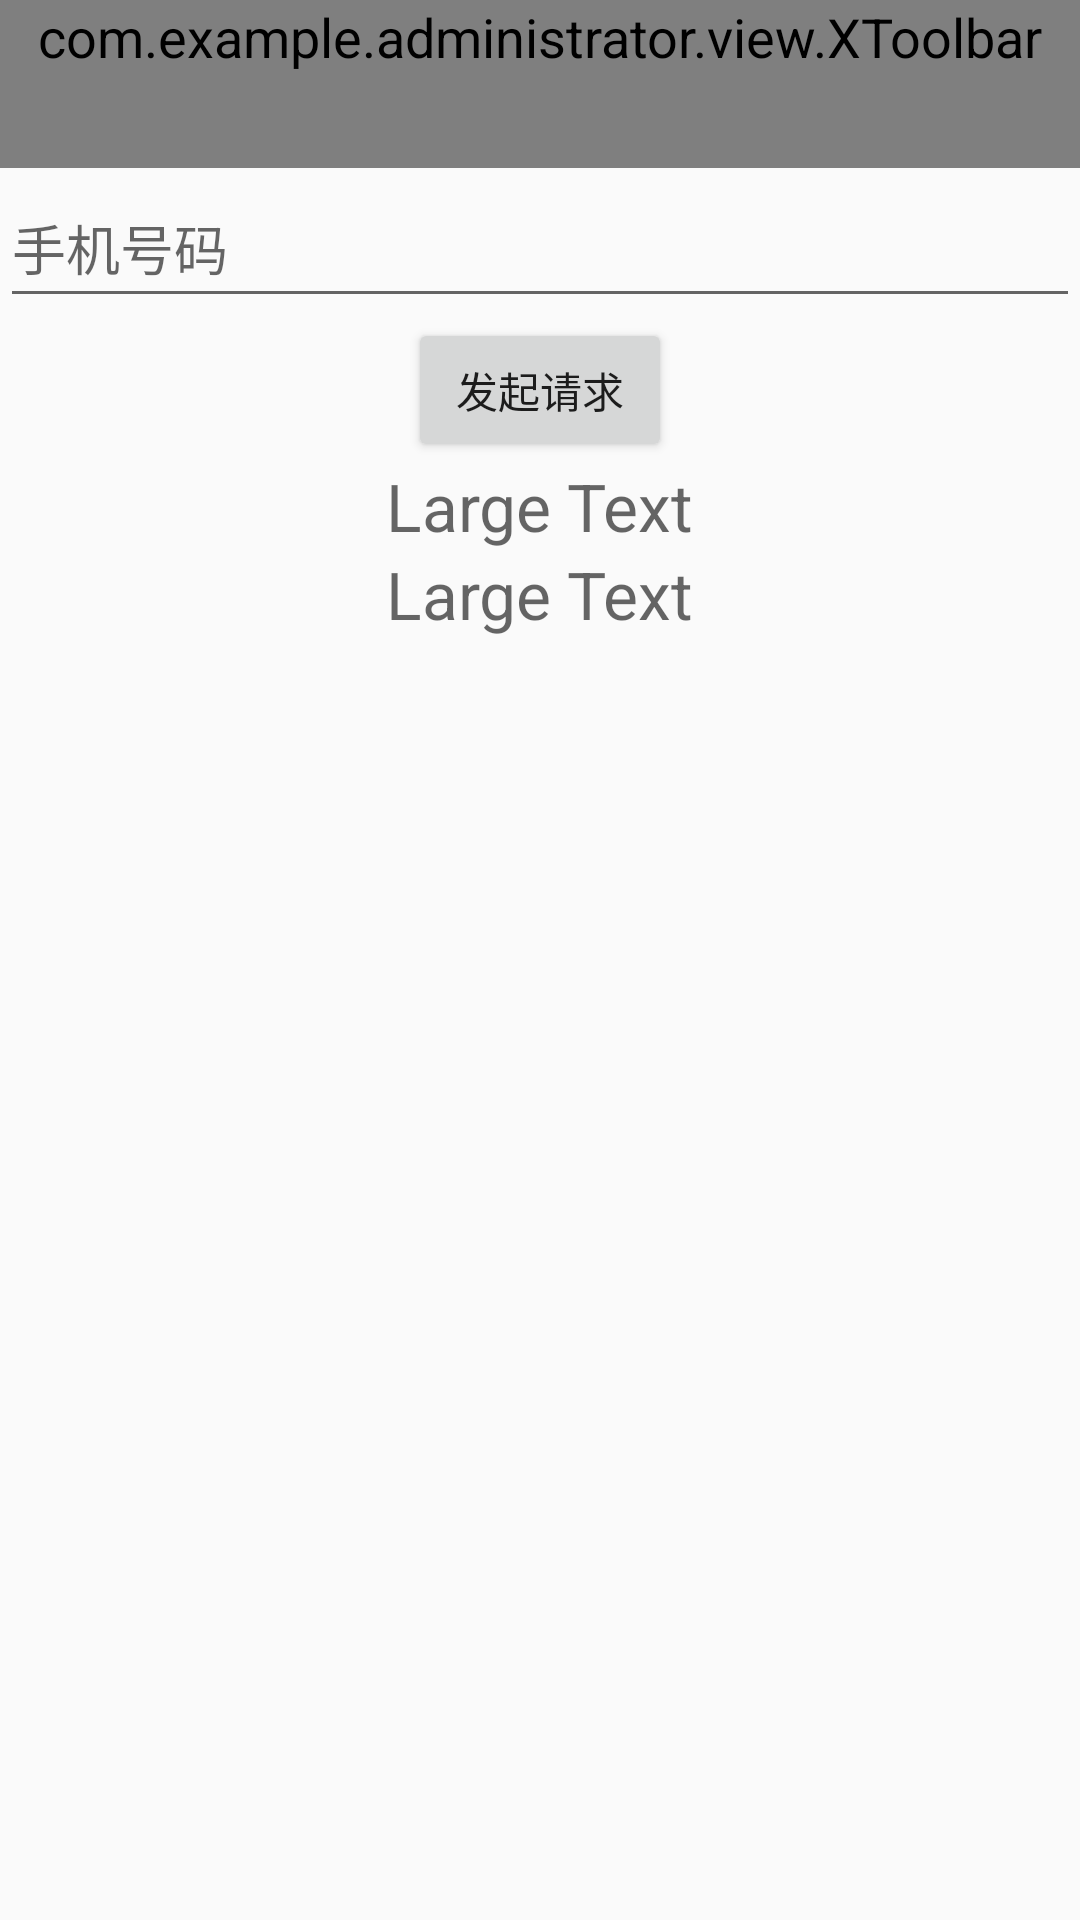

Android layout source for this screen:
<!-- AndroidManifest.xml: application theme AppTheme -->
<!-- res/layout/activity_retrofit.xml -->
<?xml version="1.0" encoding="utf-8"?>
<LinearLayout xmlns:android="http://schemas.android.com/apk/res/android"
    xmlns:tools="http://schemas.android.com/tools"
    android:layout_width="match_parent"
    android:layout_height="match_parent"
    android:orientation="vertical">
    <include layout="@layout/toolbar"/>
    <EditText
        android:hint="手机号码"
        android:id="@+id/et_reinput"
        android:layout_width="match_parent"
        android:layout_height="50dp" />

    <Button
        android:id="@+id/button"
        android:layout_width="wrap_content"
        android:layout_height="wrap_content"
        android:layout_gravity="center_horizontal"
        android:text="发起请求" />

    <TextView
        android:id="@+id/tv_ok"
        android:layout_width="wrap_content"
        android:layout_height="wrap_content"
        android:layout_gravity="center_horizontal"
        android:hint="Large Text"
        android:textAppearance="?android:attr/textAppearanceLarge" />

    <TextView
        android:id="@+id/tv_error"
        android:layout_width="wrap_content"
        android:layout_height="wrap_content"
        android:layout_gravity="center_horizontal"
        android:hint="Large Text"
        android:textAppearance="?android:attr/textAppearanceLarge" />
</LinearLayout>
<!-- res/layout/toolbar.xml (included above) -->
<?xml version="1.0" encoding="utf-8"?>
<com.example.administrator.view.XToolbar
    xmlns:android="http://schemas.android.com/apk/res/android"
    xmlns:app="http://schemas.android.com/apk/res-auto"
    android:id="@+id/toolbar"
    android:layout_width="match_parent"
    android:layout_height="wrap_content"
    android:background="@color/colorcircleblue"
    android:clipToPadding="true"
    android:fitsSystemWindows="true"
    android:minHeight="?attr/actionBarSize"
    android:title="有码走天下"
    app:navigationIcon="@drawable/vd_return"
    app:popupTheme="@style/popup_theme"
    app:theme="@style/toolbar_theme"
    app:titleTextColor="@color/colorOrange"/>
<!-- resources referenced by this layout -->
<resources>
  <color name="colorOrange">#f26c18</color>
  <color name="colorcircleblue">#5fb2d1</color>
  <style name="popup_theme" parent="@style/ThemeOverlay.AppCompat.Light">
          
          <item name="android:background">@android:color/white</item>
          
          <item name="android:textColor">@color/colorOrange</item>
          
          <item name="overlapAnchor">false</item>
      </style>
  <style name="toolbar_theme" parent="@style/ThemeOverlay.AppCompat.Light">
          <item name="android:textSize">18sp</item>
          
          <item name="android:textColorPrimary">@color/colorOrange</item>
          
          <item name="subtitleTextColor">@color/colorOrange</item>
          
          <item name="colorControlNormal">@color/colorOrange</item>
      </style>
  <style name="AppTheme" parent="Theme.AppCompat.Light.NoActionBar">
          
          <item name="colorPrimary">@color/colorcircleblue</item>
          <item name="colorPrimaryDark">@color/colorcircleblue</item>
          <item name="colorAccent">@color/colorGreen</item>
      </style>
  <color name="colorGreen">#4EB84A</color>
</resources>
